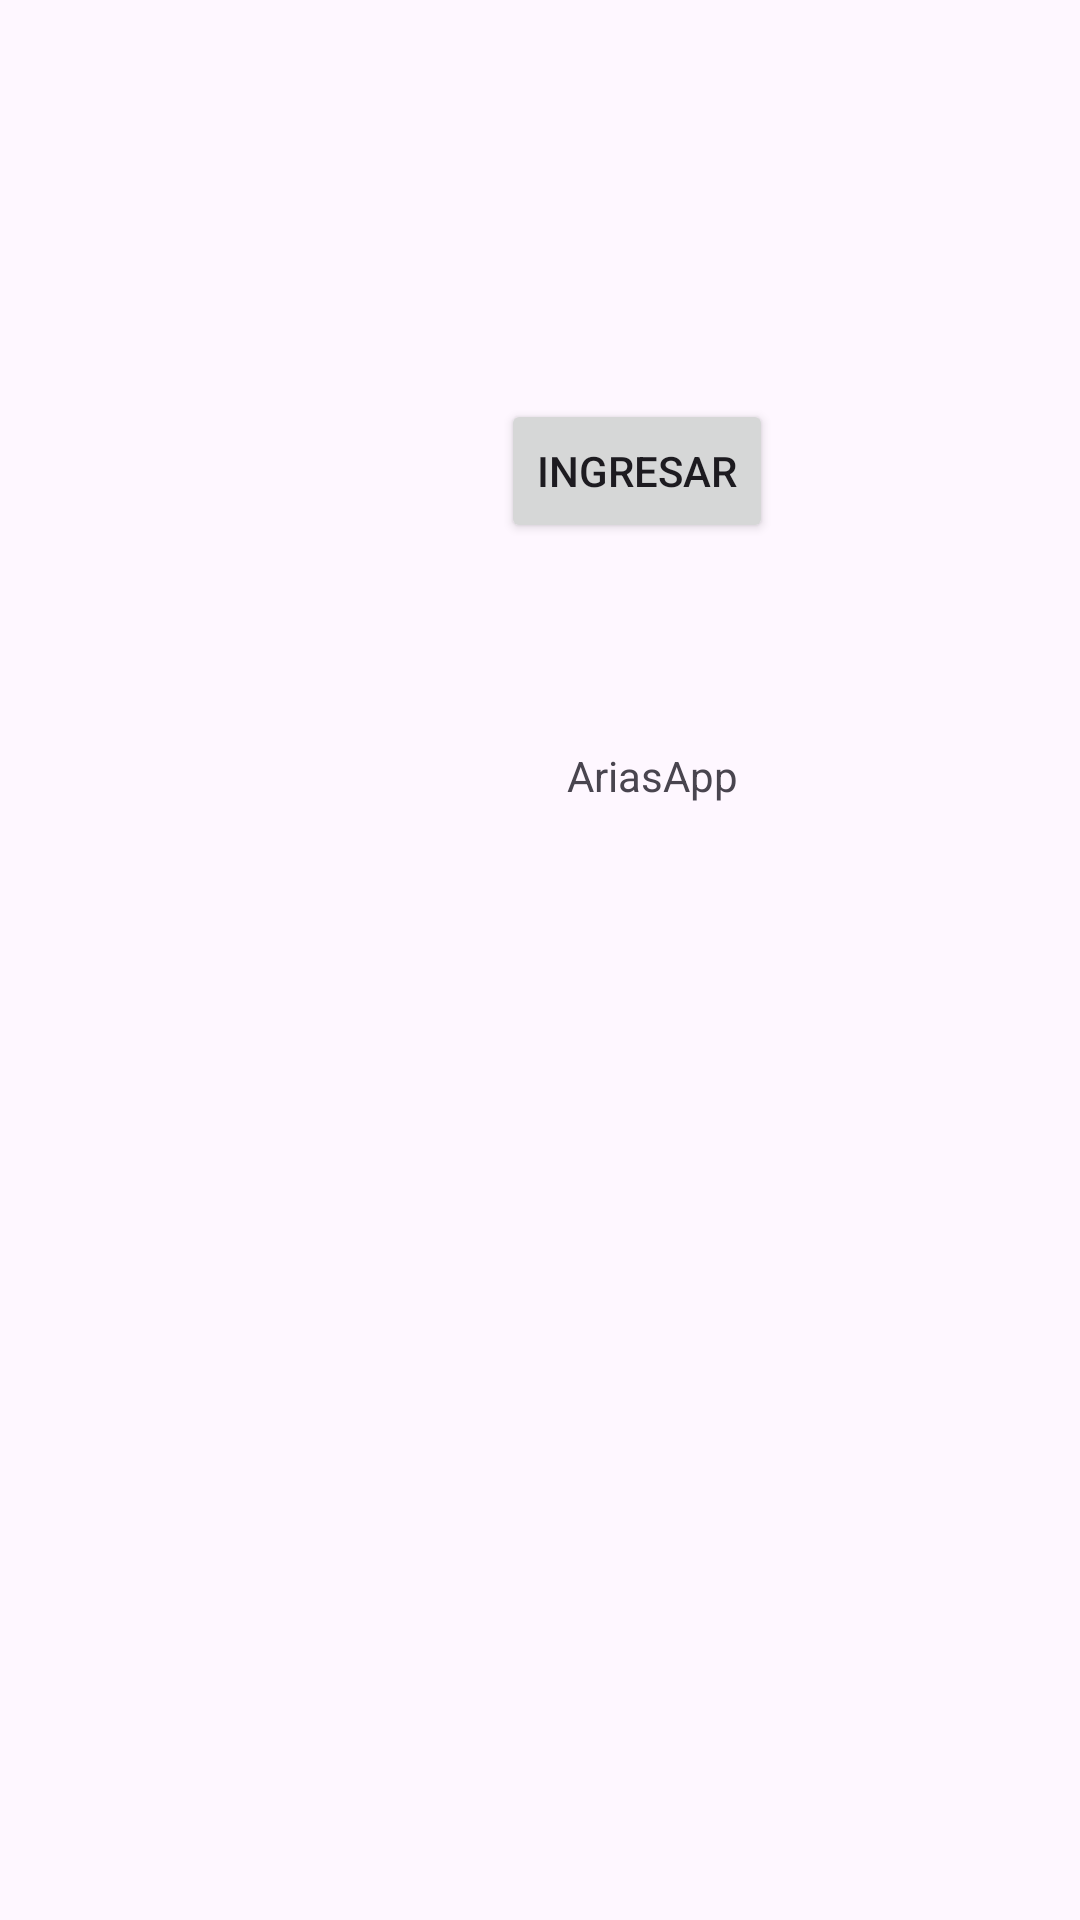

Write the Android layout XML for this screen, with the resource values it uses.
<!-- AndroidManifest.xml: application theme Theme.AriasApp -->
<!-- res/layout/activity_main2.xml -->
<?xml version="1.0" encoding="utf-8"?>
<androidx.constraintlayout.widget.ConstraintLayout xmlns:android="http://schemas.android.com/apk/res/android"
    xmlns:app="http://schemas.android.com/apk/res-auto"
    xmlns:tools="http://schemas.android.com/tools"
    android:layout_width="match_parent"
    android:layout_height="match_parent"
    tools:context=".MainActivity2">


    <Button
        android:id="@+id/button"
        android:layout_width="wrap_content"
        android:layout_height="wrap_content"
        android:layout_marginStart="167dp"
        android:layout_marginTop="133dp"
        android:text="@string/INGRESAR"
        app:layout_constraintStart_toStartOf="parent"
        app:layout_constraintTop_toTopOf="parent" />

    <TextView
        android:id="@+id/textView"
        android:layout_width="wrap_content"
        android:layout_height="wrap_content"
        android:layout_marginStart="22dp"
        android:layout_marginTop="68dp"
        android:text="@string/app_name"
        app:layout_constraintStart_toStartOf="@+id/button"
        app:layout_constraintTop_toBottomOf="@+id/button" />
</androidx.constraintlayout.widget.ConstraintLayout>
<!-- resources referenced by this layout -->
<resources>
  <string name="INGRESAR">INGRESAR</string>
  <string name="app_name">AriasApp</string>
  <style name="Theme.AriasApp" parent="Base.Theme.AriasApp" />
  <style name="Base.Theme.AriasApp" parent="Theme.Material3.DayNight.NoActionBar">
          
          
      </style>
</resources>
